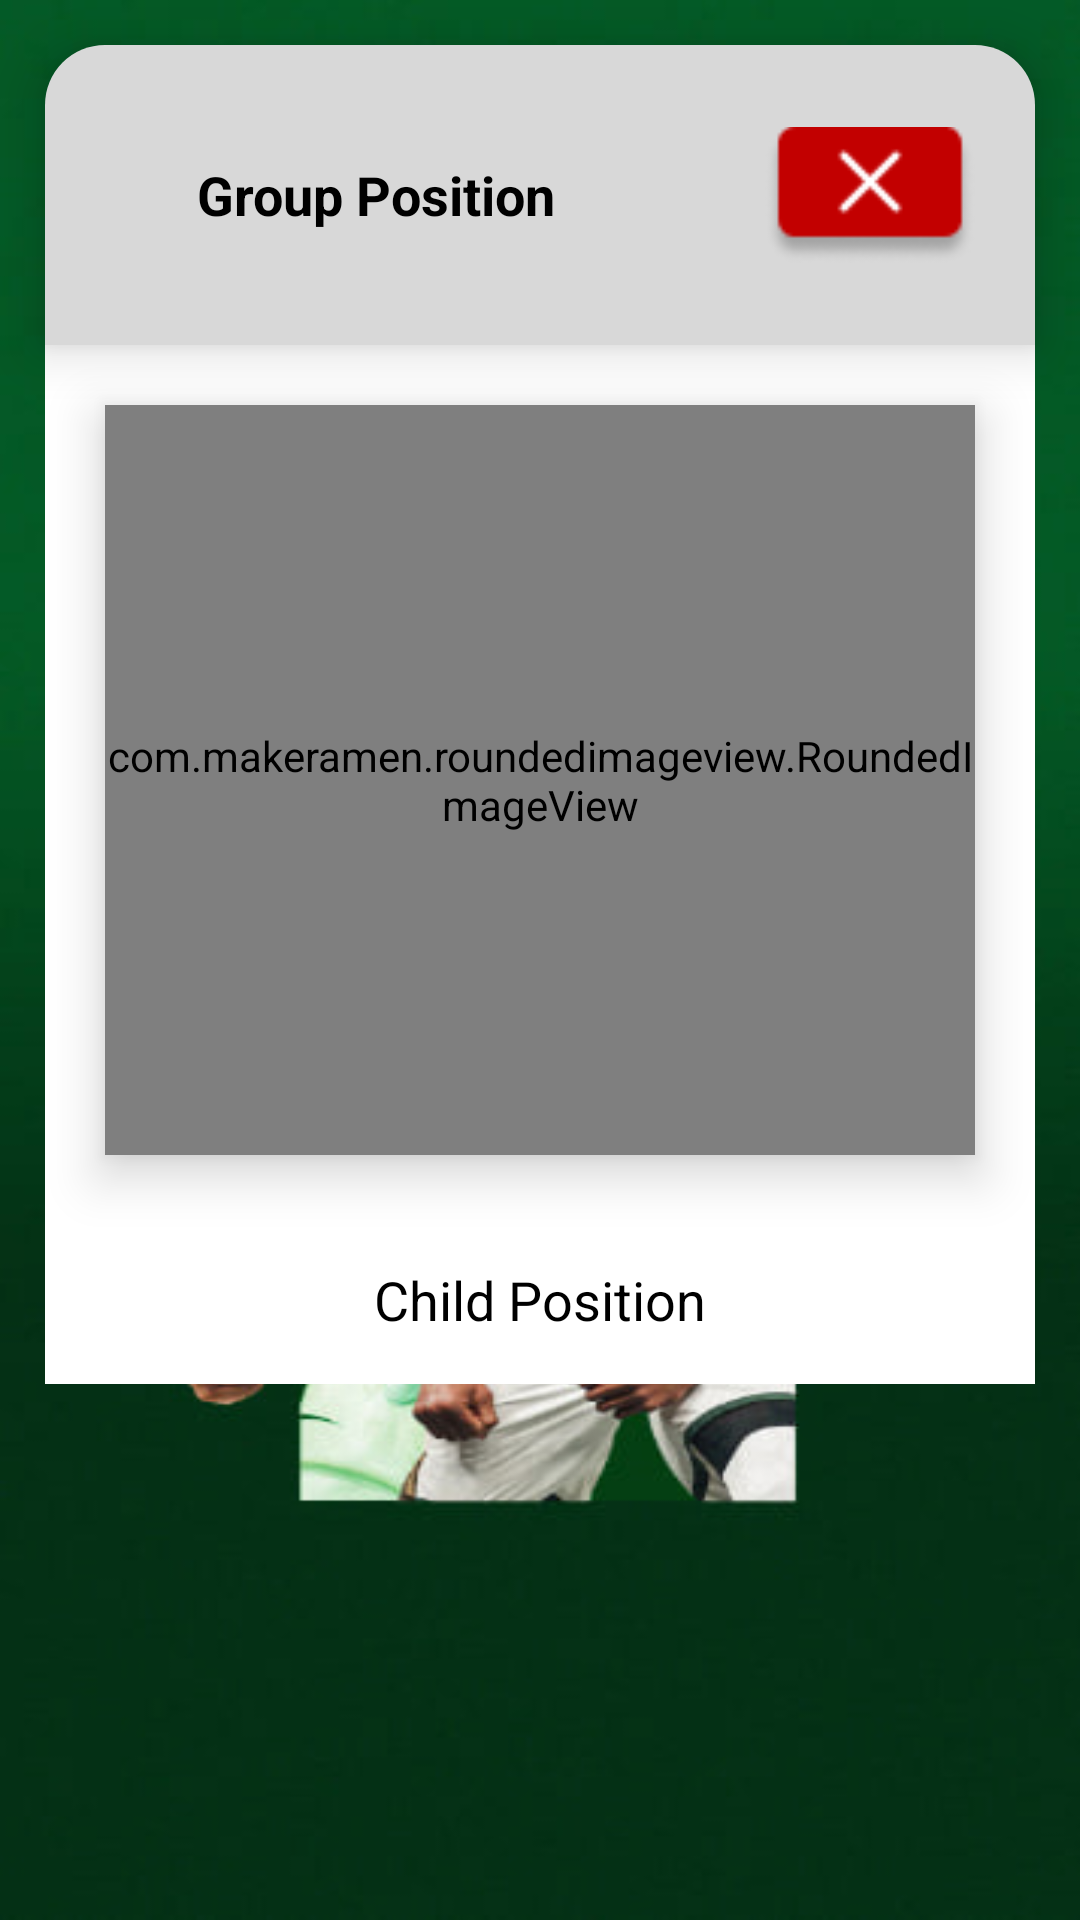

Produce the Android XML layout that renders to this screen, including the resource entries it uses.
<!-- AndroidManifest.xml: application theme Theme.SchoolBacketball -->
<!-- res/layout/fragment_more_details.xml -->
<?xml version="1.0" encoding="utf-8"?>
<androidx.constraintlayout.widget.ConstraintLayout xmlns:android="http://schemas.android.com/apk/res/android"
    xmlns:app="http://schemas.android.com/apk/res-auto"
    xmlns:tools="http://schemas.android.com/tools"
    android:layout_width="match_parent"
    android:layout_height="match_parent"
    android:background="@drawable/bg2"
    tools:context=".presentation.fragments.MoreDetailsFragment">

    <LinearLayout
        android:id="@+id/title_card"
        android:layout_width="match_parent"
        android:layout_height="100dp"
        android:layout_margin="15dp"
        android:background="@drawable/card_back"
        android:elevation="10dp"
        android:gravity="center"
        android:orientation="horizontal"
        app:layout_constraintEnd_toEndOf="parent"
        app:layout_constraintStart_toStartOf="parent"
        app:layout_constraintTop_toTopOf="parent">

        <TextView
            android:id="@+id/title"
            android:layout_width="0dp"
            android:layout_height="match_parent"
            android:layout_gravity="start"
            android:layout_weight="1"
            android:gravity="center"
            android:text="Group Position"
            android:textColor="@color/black"
            android:textSize="18sp"
            android:textStyle="bold" />

        <ImageView
            android:id="@+id/exit"
            android:layout_width="70dp"
            android:layout_height="50dp"
            android:layout_gravity="center"
            android:layout_margin="20dp"
            android:elevation="10dp"
            android:src="@drawable/no_img" />

    </LinearLayout>

    <LinearLayout
        android:layout_width="0dp"
        android:layout_height="wrap_content"
        android:background="@color/white"
        android:orientation="vertical"
        app:layout_constraintEnd_toEndOf="@id/title_card"
        app:layout_constraintStart_toStartOf="@id/title_card"
        app:layout_constraintTop_toBottomOf="@id/title_card">

        <com.makeramen.roundedimageview.RoundedImageView
            android:id="@+id/image_of_item"
            android:layout_width="match_parent"
            android:layout_height="250dp"
            android:layout_margin="20dp"
            android:elevation="10dp"
            app:riv_border_color="#B3B3B3"
            app:riv_border_width="2dp"
            app:riv_corner_radius="20dp" />

        <ScrollView
            android:layout_width="match_parent"
            android:layout_height="wrap_content">

            <TextView
                android:id="@+id/text"
                android:layout_width="wrap_content"
                android:layout_height="wrap_content"
                android:layout_gravity="center_horizontal"
                android:padding="16dp"
                android:text="Child Position"
                android:textColor="@color/black"
                android:textSize="18sp" />
        </ScrollView>
    </LinearLayout>

</androidx.constraintlayout.widget.ConstraintLayout>
<!-- resources referenced by this layout -->
<resources>
  <!-- drawable bg2: jpg bitmap (drawable, 40871 bytes) -->
  <!-- drawable card_back (drawable) -->
  <?xml version="1.0" encoding="utf-8"?>
  <shape xmlns:android="http://schemas.android.com/apk/res/android">
      <solid android:color="#D8D8D8" />
      <corners
          android:topLeftRadius="20dp"
          android:topRightRadius="20dp" />
  </shape>
  <!-- drawable no_img: png bitmap (drawable, 1631 bytes) -->
  <style name="Theme.SchoolBacketball" parent="Base.Theme.SchoolBacketball" />
  <style name="Base.Theme.SchoolBacketball" parent="Theme.Material3.DayNight.NoActionBar">
          
          
      </style>
  <!-- not gathered from this repository: default colours our renderer supplied (Android Studio template values) -->
  <color name="black">#FF000000</color>
  <color name="white">#FFFFFFFF</color>
</resources>
